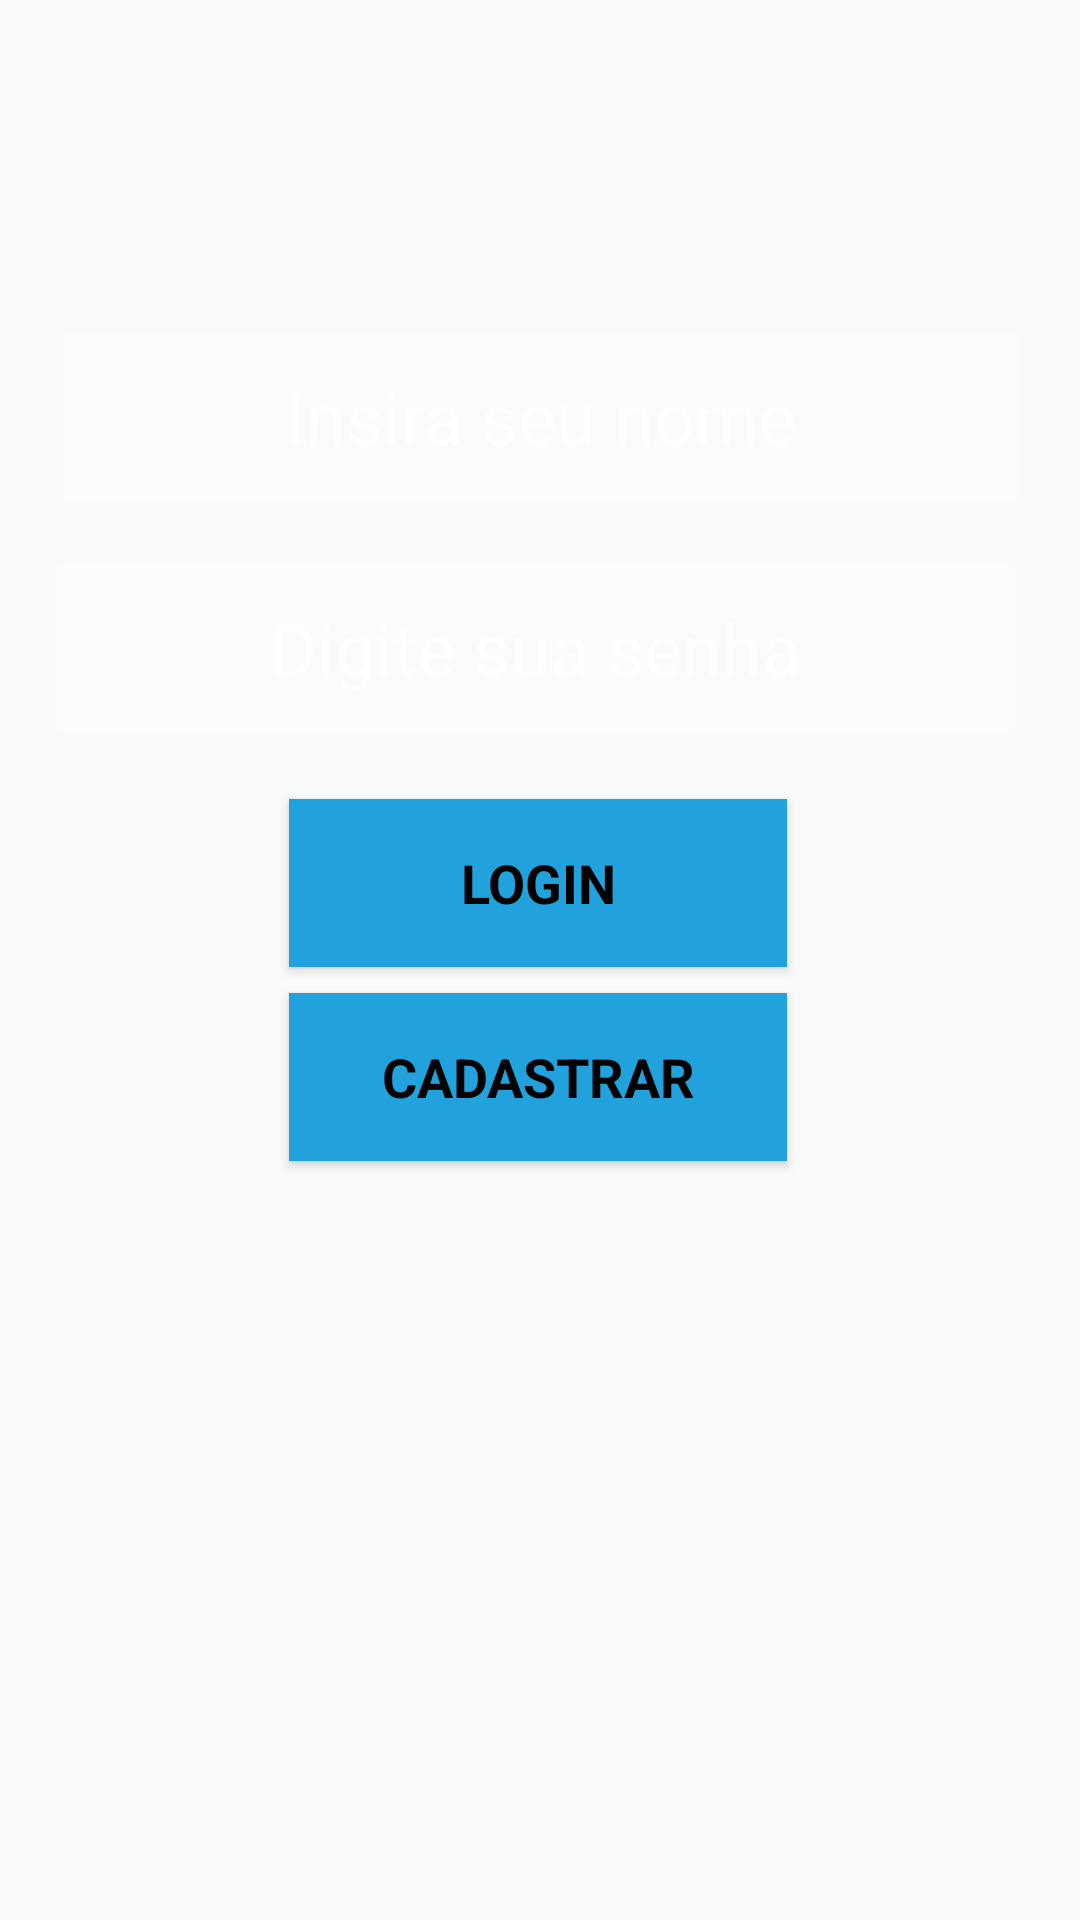

Here is an Android app screen rendered from its layout file. Give the layout XML and the strings, colors and styles it references.
<!-- AndroidManifest.xml: application theme AppTheme -->
<!-- res/layout/activity_main.xml -->
<?xml version="1.0" encoding="utf-8"?>
<androidx.constraintlayout.widget.ConstraintLayout xmlns:android="http://schemas.android.com/apk/res/android"
    xmlns:app="http://schemas.android.com/apk/res-auto"
    xmlns:tools="http://schemas.android.com/tools"
    android:layout_width="match_parent"
    android:layout_height="match_parent"
    tools:context=".MainActivity">

    <Button
        android:id="@+id/btnLogin"
        style="@style/btnLogin"
        android:text="@string/btnLogin"
        app:layout_constraintBottom_toBottomOf="parent"
        app:layout_constraintEnd_toEndOf="parent"
        app:layout_constraintHorizontal_bias="0.497"
        app:layout_constraintStart_toStartOf="parent"
        app:layout_constraintTop_toTopOf="parent"
        app:layout_constraintVertical_bias="0.456" />

    <EditText
        android:id="@+id/etSenha"
        style="@style/etLogin"
        android:ems="10"
        android:hint="@string/etSenha"
        android:inputType="textPassword"
        android:textSize="24sp"
        app:layout_constraintBottom_toBottomOf="parent"
        app:layout_constraintEnd_toEndOf="parent"
        app:layout_constraintHorizontal_bias="0.467"
        app:layout_constraintStart_toStartOf="parent"
        app:layout_constraintTop_toTopOf="parent"
        app:layout_constraintVertical_bias="0.322" />

    <EditText
        android:id="@+id/eNome"
        style="@style/etLogin"
        android:ems="10"
        android:inputType="textPersonName"
        android:hint="@string/etNome"
        app:layout_constraintBottom_toBottomOf="parent"
        app:layout_constraintEnd_toEndOf="parent"
        app:layout_constraintStart_toStartOf="parent"
        app:layout_constraintTop_toTopOf="parent"
        app:layout_constraintVertical_bias="0.19" />

    <Button
        android:id="@+id/btnCadastrar"
        android:text="@string/btnCadastrar"
        style="@style/btnLogin"
        app:layout_constraintBottom_toBottomOf="parent"
        app:layout_constraintEnd_toEndOf="parent"
        app:layout_constraintHorizontal_bias="0.497"
        app:layout_constraintStart_toStartOf="parent"
        app:layout_constraintTop_toTopOf="parent"
        app:layout_constraintVertical_bias="0.567" />

</androidx.constraintlayout.widget.ConstraintLayout>
<!-- resources referenced by this layout -->
<resources>
  <string name="btnCadastrar">CADASTRAR</string>
  <string name="btnLogin">LOGIN</string>
  <string name="etNome">Insira seu nome</string>
  <string name="etSenha">Digite sua senha</string>
  <style name="btnLogin" parent="AppTheme">
          <item name="android:layout_width">166dp</item>
          <item name="android:layout_height">56dp</item>
          <item name="android:textSize">18sp</item>
          <item name="android:background">#22A2DD</item>
          <item name="android:textStyle">bold</item>
          <item name="android:textColor">#000000</item>
      </style>
  <style name="etLogin" parent="AppTheme">
          <item name="android:layout_width">319dp</item>
          <item name="android:layout_height">56dp</item>
          <item name="android:textSize">24sp</item>
          <item name="android:gravity">center</item>
          <item name="android:textColorHint">#AEFFFFFF</item>
          <item name="android:background">#3EFFFFFF</item>
          <item name="android:textColor">#fff</item>
      </style>
  <style name="AppTheme" parent="Theme.AppCompat.Light.DarkActionBar">
          
          <item name="colorPrimary">@color/colorPrimary</item>
          <item name="colorPrimaryDark">@color/colorPrimaryDark</item>
          <item name="colorAccent">@color/colorAccent</item>
      </style>
  <!-- not gathered from this repository: default colours our renderer supplied (Android Studio template values) -->
  <color name="colorPrimary">#FF6200EE</color>
  <color name="colorPrimaryDark">#FF3700B3</color>
  <color name="colorAccent">#FF03DAC5</color>
</resources>
